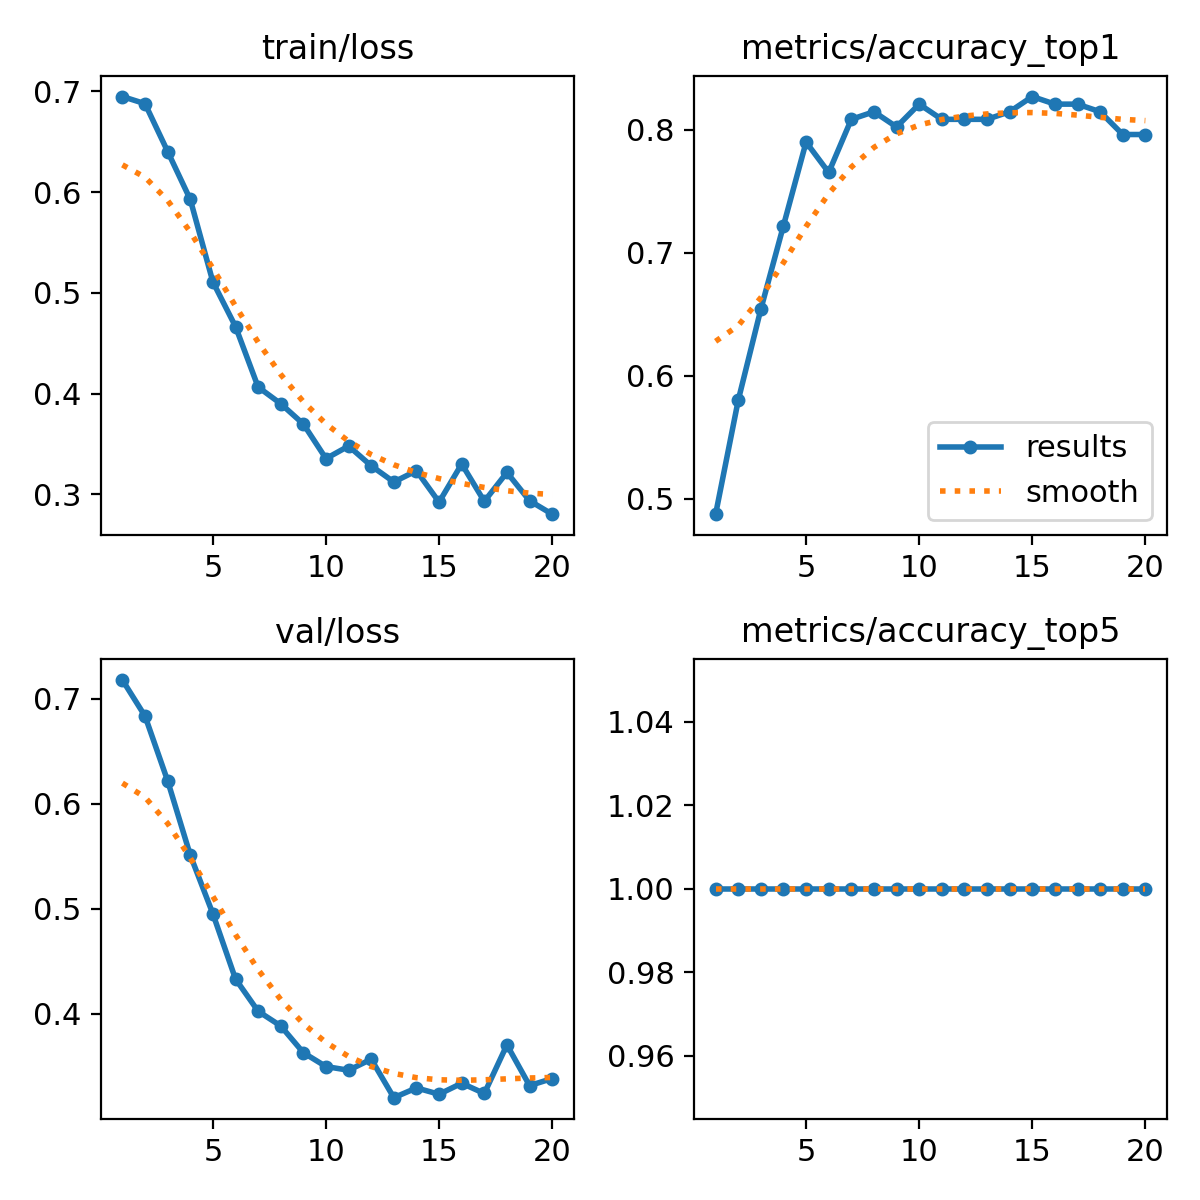

Data behind this chart, as committed beside it:
epoch, time, train/loss, metrics/accuracy_top1, metrics/accuracy_top5, val/loss, lr/pg0, lr/pg1, lr/pg2, lr/pg3, lr/pg4, lr/pg5, lr/pg6, lr/pg7
1, 11.35, 0.6948, 0.4876, 1, 0.7178, 0.001, 0.0003334, 0.001, 0.0003334, 0.001, 0.0003334, 0.001, 0.0003334
2, 20.92, 0.6877, 0.5803, 1, 0.6834, 0.001949, 0.0006496, 0.001949, 0.0006496, 0.001949, 0.0006496, 0.001949, 0.0006496
3, 29.87, 0.6403, 0.6543, 1, 0.6217, 0.002794, 0.0009312, 0.002794, 0.0009312, 0.002794, 0.0009312, 0.002794, 0.0009312
4, 38.06, 0.5926, 0.7222, 1, 0.5511, 0.003534, 0.001178, 0.003534, 0.001178, 0.003534, 0.001178, 0.003534, 0.001178
5, 46.97, 0.5107, 0.7901, 1, 0.4952, 0.004011, 0.001337, 0.004011, 0.001337, 0.004011, 0.001337, 0.004011, 0.001337
6, 55.82, 0.4664, 0.7654, 1, 0.4332, 0.003763, 0.001254, 0.003763, 0.001254, 0.003763, 0.001254, 0.003763, 0.001254
7, 63.5, 0.4064, 0.8086, 1, 0.4025, 0.003516, 0.001172, 0.003516, 0.001172, 0.003516, 0.001172, 0.003516, 0.001172
8, 72.47, 0.3899, 0.8148, 1, 0.3885, 0.003268, 0.001089, 0.003268, 0.001089, 0.003268, 0.001089, 0.003268, 0.001089
9, 81.3, 0.3697, 0.8025, 1, 0.363, 0.003021, 0.001007, 0.003021, 0.001007, 0.003021, 0.001007, 0.003021, 0.001007
10, 88.69, 0.3354, 0.821, 1, 0.3498, 0.002773, 0.0009244, 0.002773, 0.0009244, 0.002773, 0.0009244, 0.002773, 0.0009244
11, 99.03, 0.3478, 0.8086, 1, 0.3463, 0.002525, 0.0008418, 0.002525, 0.0008418, 0.002525, 0.0008418, 0.002525, 0.0008418
12, 108.2, 0.3282, 0.8086, 1, 0.3569, 0.002278, 0.0007593, 0.002278, 0.0007593, 0.002278, 0.0007593, 0.002278, 0.0007593
13, 115.6, 0.3121, 0.8086, 1, 0.3202, 0.00203, 0.0006768, 0.00203, 0.0006768, 0.00203, 0.0006768, 0.00203, 0.0006768
14, 124.1, 0.3233, 0.8148, 1, 0.3295, 0.001783, 0.0005943, 0.001783, 0.0005943, 0.001783, 0.0005943, 0.001783, 0.0005943
15, 132.7, 0.2922, 0.8272, 1, 0.3235, 0.001535, 0.0005118, 0.001535, 0.0005118, 0.001535, 0.0005118, 0.001535, 0.0005118
16, 140.5, 0.3301, 0.821, 1, 0.334, 0.001288, 0.0004293, 0.001288, 0.0004293, 0.001288, 0.0004293, 0.001288, 0.0004293
17, 149.6, 0.2929, 0.821, 1, 0.3242, 0.00104, 0.0003467, 0.00104, 0.0003467, 0.00104, 0.0003467, 0.00104, 0.0003467
18, 157.7, 0.3216, 0.8148, 1, 0.3705, 0.0007927, 0.0002642, 0.0007927, 0.0002642, 0.0007927, 0.0002642, 0.0007927, 0.0002642
19, 166, 0.2936, 0.7963, 1, 0.3317, 0.0005451, 0.0001817, 0.0005451, 0.0001817, 0.0005451, 0.0001817, 0.0005451, 0.0001817
20, 174.2, 0.2802, 0.7963, 1, 0.3385, 0.0002976, 9.91865e-05, 0.0002976, 9.91865e-05, 0.0002976, 9.91865e-05, 0.0002976, 9.91865e-05
